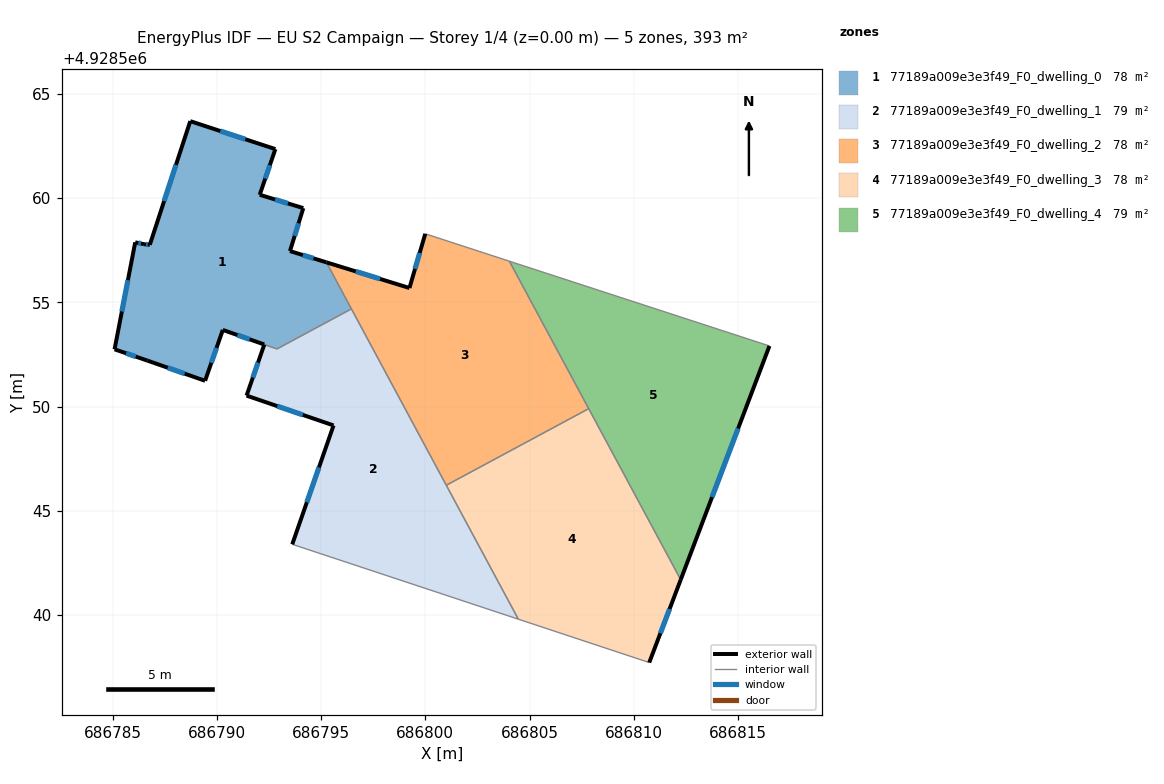
=== STOREY PLAN SPEC (per zone: floor XY polygon, exterior-wall plan segments, windows/doors) ===
zone 1: 77189a009e3e3f49_F0_dwelling_0  (78.4 m²)
  floor: (686792.81, 4928562.34) (686792.06, 4928560.15) (686794.15, 4928559.51) (686793.51, 4928557.45) (686795.25, 4928556.92) (686796.45, 4928554.68) (686792.88, 4928552.76) (686790.29, 4928553.67) (686789.44, 4928551.23) (686786.67, 4928552.20) (686785.10, 4928552.74) (686786.09, 4928557.87) (686786.51, 4928557.78) (686786.79, 4928557.75) (686788.73, 4928563.68)
  exterior wall: (686790.29, 4928553.67) – (686792.27, 4928552.98)  [2.1 m]
    window: (686790.99, 4928553.43) – (686791.57, 4928553.22)  [0.5 m²]
  exterior wall: (686789.44, 4928551.23) – (686790.29, 4928553.67)  [2.6 m]
    window: (686789.74, 4928552.10) – (686789.99, 4928552.81)  [0.7 m²]
  exterior wall: (686786.67, 4928552.20) – (686789.44, 4928551.23)  [2.9 m]
    window: (686787.65, 4928551.86) – (686788.46, 4928551.58)  [0.8 m²]
  exterior wall: (686785.10, 4928552.74) – (686786.67, 4928552.20)  [1.7 m]
    window: (686785.65, 4928552.55) – (686786.11, 4928552.39)  [0.4 m²]
  exterior wall: (686786.09, 4928557.87) – (686785.10, 4928552.74)  [5.2 m]
    window: (686785.74, 4928556.06) – (686785.45, 4928554.56)  [1.4 m²]
  exterior wall: (686786.51, 4928557.78) – (686786.09, 4928557.87)  [0.4 m]
    window: (686786.36, 4928557.82) – (686786.24, 4928557.84)  [0.1 m²]
  exterior wall: (686786.79, 4928557.75) – (686786.51, 4928557.78)  [0.3 m]
    window: (686786.69, 4928557.76) – (686786.61, 4928557.77)  [0.1 m²]
  exterior wall: (686788.73, 4928563.68) – (686786.79, 4928557.75)  [6.2 m]
    window: (686788.04, 4928561.59) – (686787.47, 4928559.85)  [1.6 m²]
  exterior wall: (686792.81, 4928562.34) – (686788.73, 4928563.68)  [4.3 m]
    window: (686791.37, 4928562.82) – (686790.17, 4928563.21)  [1.1 m²]
  exterior wall: (686792.06, 4928560.15) – (686792.81, 4928562.34)  [2.3 m]
    window: (686792.32, 4928560.93) – (686792.54, 4928561.57)  [0.6 m²]
  exterior wall: (686794.15, 4928559.51) – (686792.06, 4928560.15)  [2.2 m]
    window: (686793.41, 4928559.74) – (686792.80, 4928559.93)  [0.6 m²]
  exterior wall: (686793.51, 4928557.45) – (686794.15, 4928559.51)  [2.2 m]
    window: (686793.73, 4928558.18) – (686793.92, 4928558.79)  [0.6 m²]
  exterior wall: (686795.25, 4928556.92) – (686793.51, 4928557.45)  [1.8 m]
    window: (686794.64, 4928557.11) – (686794.12, 4928557.26)  [0.5 m²]
  interior walls: 3
zone 2: 77189a009e3e3f49_F0_dwelling_1  (78.9 m²)
  floor: (686796.45, 4928554.68) (686804.46, 4928539.80) (686793.62, 4928543.39) (686795.60, 4928549.09) (686791.43, 4928550.52) (686792.28, 4928552.97) (686792.88, 4928552.76)
  exterior wall: (686795.60, 4928549.09) – (686793.62, 4928543.39)  [6.0 m]
    window: (686794.90, 4928547.08) – (686794.32, 4928545.41)  [1.6 m²]
  exterior wall: (686791.43, 4928550.52) – (686795.60, 4928549.09)  [4.4 m]
    window: (686792.90, 4928550.02) – (686794.12, 4928549.60)  [1.1 m²]
  exterior wall: (686792.28, 4928552.97) – (686791.43, 4928550.52)  [2.6 m]
    window: (686791.98, 4928552.11) – (686791.73, 4928551.39)  [0.7 m²]
  interior walls: 5
zone 3: 77189a009e3e3f49_F0_dwelling_2  (78.4 m²)
  floor: (686804.03, 4928556.97) (686807.83, 4928549.90) (686801.00, 4928546.22) (686795.25, 4928556.92) (686799.24, 4928555.68) (686800.00, 4928558.28)
  exterior wall: (686800.00, 4928558.28) – (686799.24, 4928555.68)  [2.7 m]
    window: (686799.73, 4928557.36) – (686799.51, 4928556.60)  [0.7 m²]
  exterior wall: (686799.24, 4928555.68) – (686795.25, 4928556.92)  [4.2 m]
    window: (686797.83, 4928556.12) – (686796.66, 4928556.48)  [1.1 m²]
  interior walls: 5
zone 4: 77189a009e3e3f49_F0_dwelling_3  (78.4 m²)
  floor: (686807.83, 4928549.90) (686812.24, 4928541.70) (686810.74, 4928537.72) (686804.46, 4928539.80) (686801.00, 4928546.22)
  exterior wall: (686810.74, 4928537.72) – (686812.24, 4928541.70)  [4.2 m]
    window: (686811.27, 4928539.13) – (686811.71, 4928540.29)  [1.1 m²]
  interior walls: 4
zone 5: 77189a009e3e3f49_F0_dwelling_4  (78.5 m²)
  floor: (686816.50, 4928552.91) (686812.24, 4928541.70) (686804.03, 4928556.97)
  exterior wall: (686812.24, 4928541.70) – (686816.50, 4928552.91)  [12.0 m]
    window: (686813.75, 4928545.66) – (686815.00, 4928548.95)  [3.1 m²]
  interior walls: 3

=== DERIVED (storey summary) ===
Building: EU S2 Campaign
Storey: 1 of 4  (floor level z = 0.00 m)
Storey gross floor area: 392.7 m²
Zones on this storey: 5
  - 77189a009e3e3f49_F0_dwelling_0: floor 78.4 m²; exterior wall 34.2 m (102.7 m²); 13 window(s) 8.8 m²; WWR 8.6%
  - 77189a009e3e3f49_F0_dwelling_1: floor 78.9 m²; exterior wall 13.0 m (39.1 m²); 3 window(s) 3.4 m²; WWR 8.6%
  - 77189a009e3e3f49_F0_dwelling_2: floor 78.4 m²; exterior wall 6.9 m (20.6 m²); 2 window(s) 1.8 m²; WWR 8.6%
  - 77189a009e3e3f49_F0_dwelling_3: floor 78.4 m²; exterior wall 4.2 m (12.7 m²); 1 window(s) 1.1 m²; WWR 8.6%
  - 77189a009e3e3f49_F0_dwelling_4: floor 78.5 m²; exterior wall 12.0 m (36.0 m²); 1 window(s) 3.1 m²; WWR 8.6%
Zone adjacency (shared interzone walls):
  - 77189a009e3e3f49_F0_dwelling_0 ↔ 77189a009e3e3f49_F0_dwelling_1
  - 77189a009e3e3f49_F0_dwelling_0 ↔ 77189a009e3e3f49_F0_dwelling_2
  - 77189a009e3e3f49_F0_dwelling_1 ↔ 77189a009e3e3f49_F0_dwelling_2
  - 77189a009e3e3f49_F0_dwelling_1 ↔ 77189a009e3e3f49_F0_dwelling_3
  - 77189a009e3e3f49_F0_dwelling_2 ↔ 77189a009e3e3f49_F0_dwelling_3
  - 77189a009e3e3f49_F0_dwelling_2 ↔ 77189a009e3e3f49_F0_dwelling_4
  - 77189a009e3e3f49_F0_dwelling_3 ↔ 77189a009e3e3f49_F0_dwelling_4